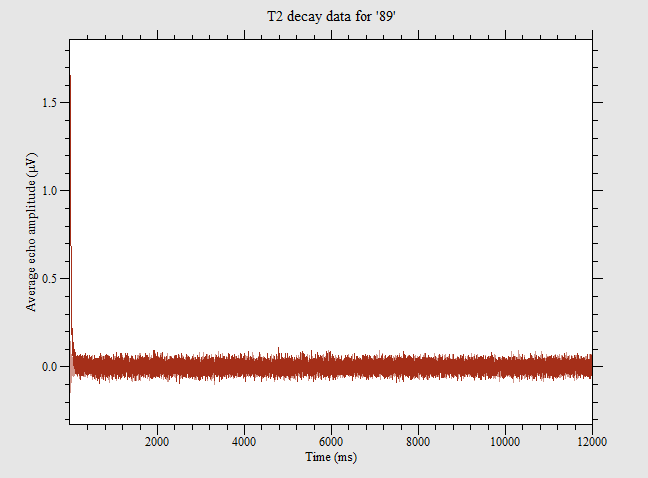

The file beside this chart, header and first rows:
0.6, 1.65603, 0.142363
1.2, 1.584, -0.1125
1.8, 1.477, 0.06321
2.4, 1.383, -0.147
3, 1.259, 0.06504
3.6, 1.288, -0.008497
4.2, 1.173, 0.07127
4.8, 1.141, -0.04923
5.4, 1.062, 0.01563
6, 0.971, -0.07887
6.6, 0.9488, 0.07345
7.2, 0.9491, -0.04324
7.8, 0.978, 0.0849
8.4, 0.8344, -0.02692
9, 0.867, 0.0237
9.6, 0.8008, -0.09927
10.2, 0.7407, 0.09741
10.8, 0.7434, -0.006841
11.4, 0.6898, 0.06708
12, 0.732, -0.04202
12.6, 0.6506, -0.002863
13.2, 0.6435, -0.03906
13.8, 0.6051, 0.02889
14.4, 0.5712, -0.01245
15, 0.5939, -0.0003113
15.6, 0.571, -0.002801
16.2, 0.5284, -0.05362
16.8, 0.4712, -0.01053
17.4, 0.4891, -0.05216
18, 0.4747, 0.06061
18.6, 0.5291, 0.05441
19.2, 0.4901, 0.02054
19.8, 0.4728, -0.01456
20.4, 0.4203, -0.0008465
21, 0.4083, -0.04513
21.6, 0.4017, 0.04507
22.2, 0.395, 0.005294
22.8, 0.4152, 0.04157
23.4, 0.3681, -0.09008
24, 0.3487, 0.04343
24.6, 0.3273, 0.03292
25.2, 0.3038, 0.01483
25.8, 0.3765, 0.01691
26.4, 0.3122, 0.01999
27, 0.311, -0.03018
27.6, 0.2999, 0.02831
28.2, 0.2252, 0.004487
28.8, 0.2698, 0.05667
29.4, 0.2214, -0.02582
30, 0.2947, 0.02733
30.6, 0.2841, -0.03897
31.2, 0.2726, 0.02722
31.8, 0.2277, 0.001813
32.4, 0.2137, 0.04989
33, 0.2263, 0.02666
33.6, 0.2179, 0.07284
34.2, 0.2036, -0.02886
34.8, 0.1875, -0.004652
35.4, 0.1699, -0.04743
36, 0.181, 0.0004787
36.6, 0.1917, -0.02203
... 19,939 more rows
